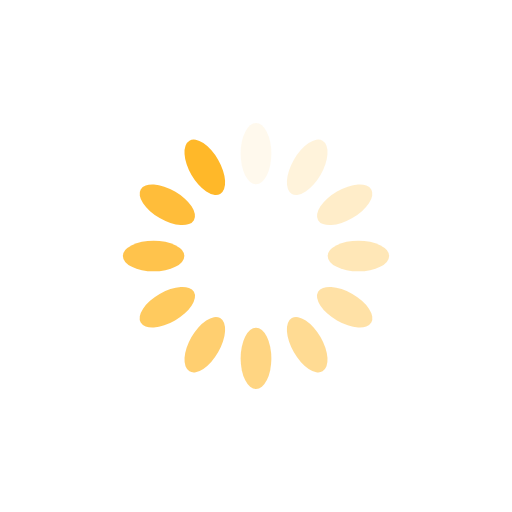
t = 0.00 s
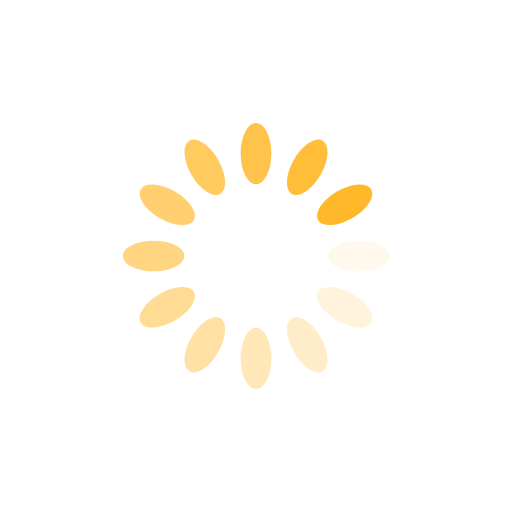
t = 0.25 s
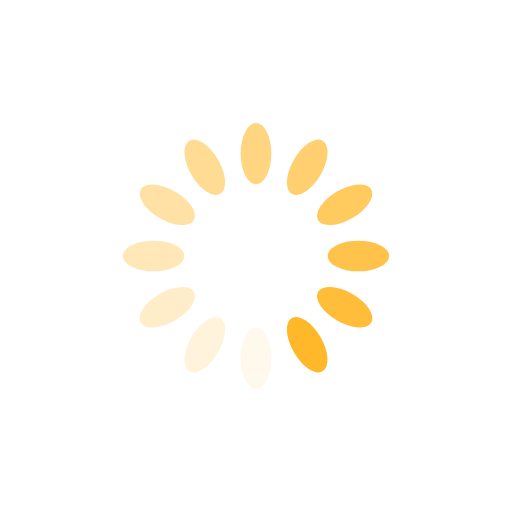
t = 0.50 s
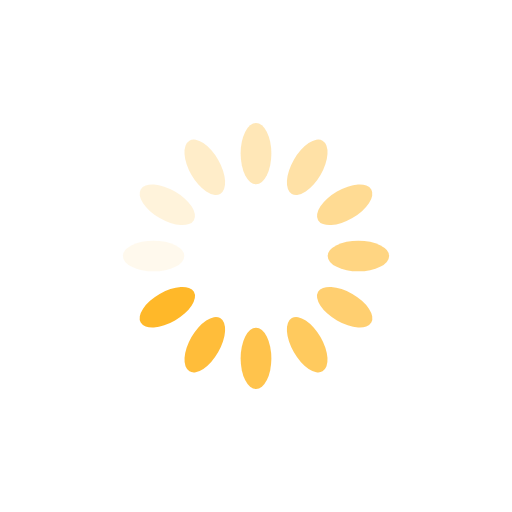
t = 0.75 s

The animated SVG that drew these frames (rendered in a browser with its animation timeline set to each time). Animation: 12 SMIL elements (animate=12); one cycle of 1.00 s, repeats indefinitely.

<?xml version="1.0" encoding="utf-8"?>
<svg xmlns="http://www.w3.org/2000/svg" xmlns:xlink="http://www.w3.org/1999/xlink" style="margin: auto; background: none; display: block; shape-rendering: auto;" width="78px" height="78px" viewBox="0 0 100 100" preserveAspectRatio="xMidYMid">
<g transform="rotate(0 50 50)">
  <rect x="47" y="24" rx="3" ry="6" width="6" height="12" fill="#ffb829">
    <animate attributeName="opacity" values="1;0" keyTimes="0;1" dur="1s" begin="-0.9166666666666666s" repeatCount="indefinite"></animate>
  </rect>
</g><g transform="rotate(30 50 50)">
  <rect x="47" y="24" rx="3" ry="6" width="6" height="12" fill="#ffb829">
    <animate attributeName="opacity" values="1;0" keyTimes="0;1" dur="1s" begin="-0.8333333333333334s" repeatCount="indefinite"></animate>
  </rect>
</g><g transform="rotate(60 50 50)">
  <rect x="47" y="24" rx="3" ry="6" width="6" height="12" fill="#ffb829">
    <animate attributeName="opacity" values="1;0" keyTimes="0;1" dur="1s" begin="-0.75s" repeatCount="indefinite"></animate>
  </rect>
</g><g transform="rotate(90 50 50)">
  <rect x="47" y="24" rx="3" ry="6" width="6" height="12" fill="#ffb829">
    <animate attributeName="opacity" values="1;0" keyTimes="0;1" dur="1s" begin="-0.6666666666666666s" repeatCount="indefinite"></animate>
  </rect>
</g><g transform="rotate(120 50 50)">
  <rect x="47" y="24" rx="3" ry="6" width="6" height="12" fill="#ffb829">
    <animate attributeName="opacity" values="1;0" keyTimes="0;1" dur="1s" begin="-0.5833333333333334s" repeatCount="indefinite"></animate>
  </rect>
</g><g transform="rotate(150 50 50)">
  <rect x="47" y="24" rx="3" ry="6" width="6" height="12" fill="#ffb829">
    <animate attributeName="opacity" values="1;0" keyTimes="0;1" dur="1s" begin="-0.5s" repeatCount="indefinite"></animate>
  </rect>
</g><g transform="rotate(180 50 50)">
  <rect x="47" y="24" rx="3" ry="6" width="6" height="12" fill="#ffb829">
    <animate attributeName="opacity" values="1;0" keyTimes="0;1" dur="1s" begin="-0.4166666666666667s" repeatCount="indefinite"></animate>
  </rect>
</g><g transform="rotate(210 50 50)">
  <rect x="47" y="24" rx="3" ry="6" width="6" height="12" fill="#ffb829">
    <animate attributeName="opacity" values="1;0" keyTimes="0;1" dur="1s" begin="-0.3333333333333333s" repeatCount="indefinite"></animate>
  </rect>
</g><g transform="rotate(240 50 50)">
  <rect x="47" y="24" rx="3" ry="6" width="6" height="12" fill="#ffb829">
    <animate attributeName="opacity" values="1;0" keyTimes="0;1" dur="1s" begin="-0.25s" repeatCount="indefinite"></animate>
  </rect>
</g><g transform="rotate(270 50 50)">
  <rect x="47" y="24" rx="3" ry="6" width="6" height="12" fill="#ffb829">
    <animate attributeName="opacity" values="1;0" keyTimes="0;1" dur="1s" begin="-0.16666666666666666s" repeatCount="indefinite"></animate>
  </rect>
</g><g transform="rotate(300 50 50)">
  <rect x="47" y="24" rx="3" ry="6" width="6" height="12" fill="#ffb829">
    <animate attributeName="opacity" values="1;0" keyTimes="0;1" dur="1s" begin="-0.08333333333333333s" repeatCount="indefinite"></animate>
  </rect>
</g><g transform="rotate(330 50 50)">
  <rect x="47" y="24" rx="3" ry="6" width="6" height="12" fill="#ffb829">
    <animate attributeName="opacity" values="1;0" keyTimes="0;1" dur="1s" begin="0s" repeatCount="indefinite"></animate>
  </rect>
</g>
<!-- [ldio] generated by https://loading.io/ --></svg>
